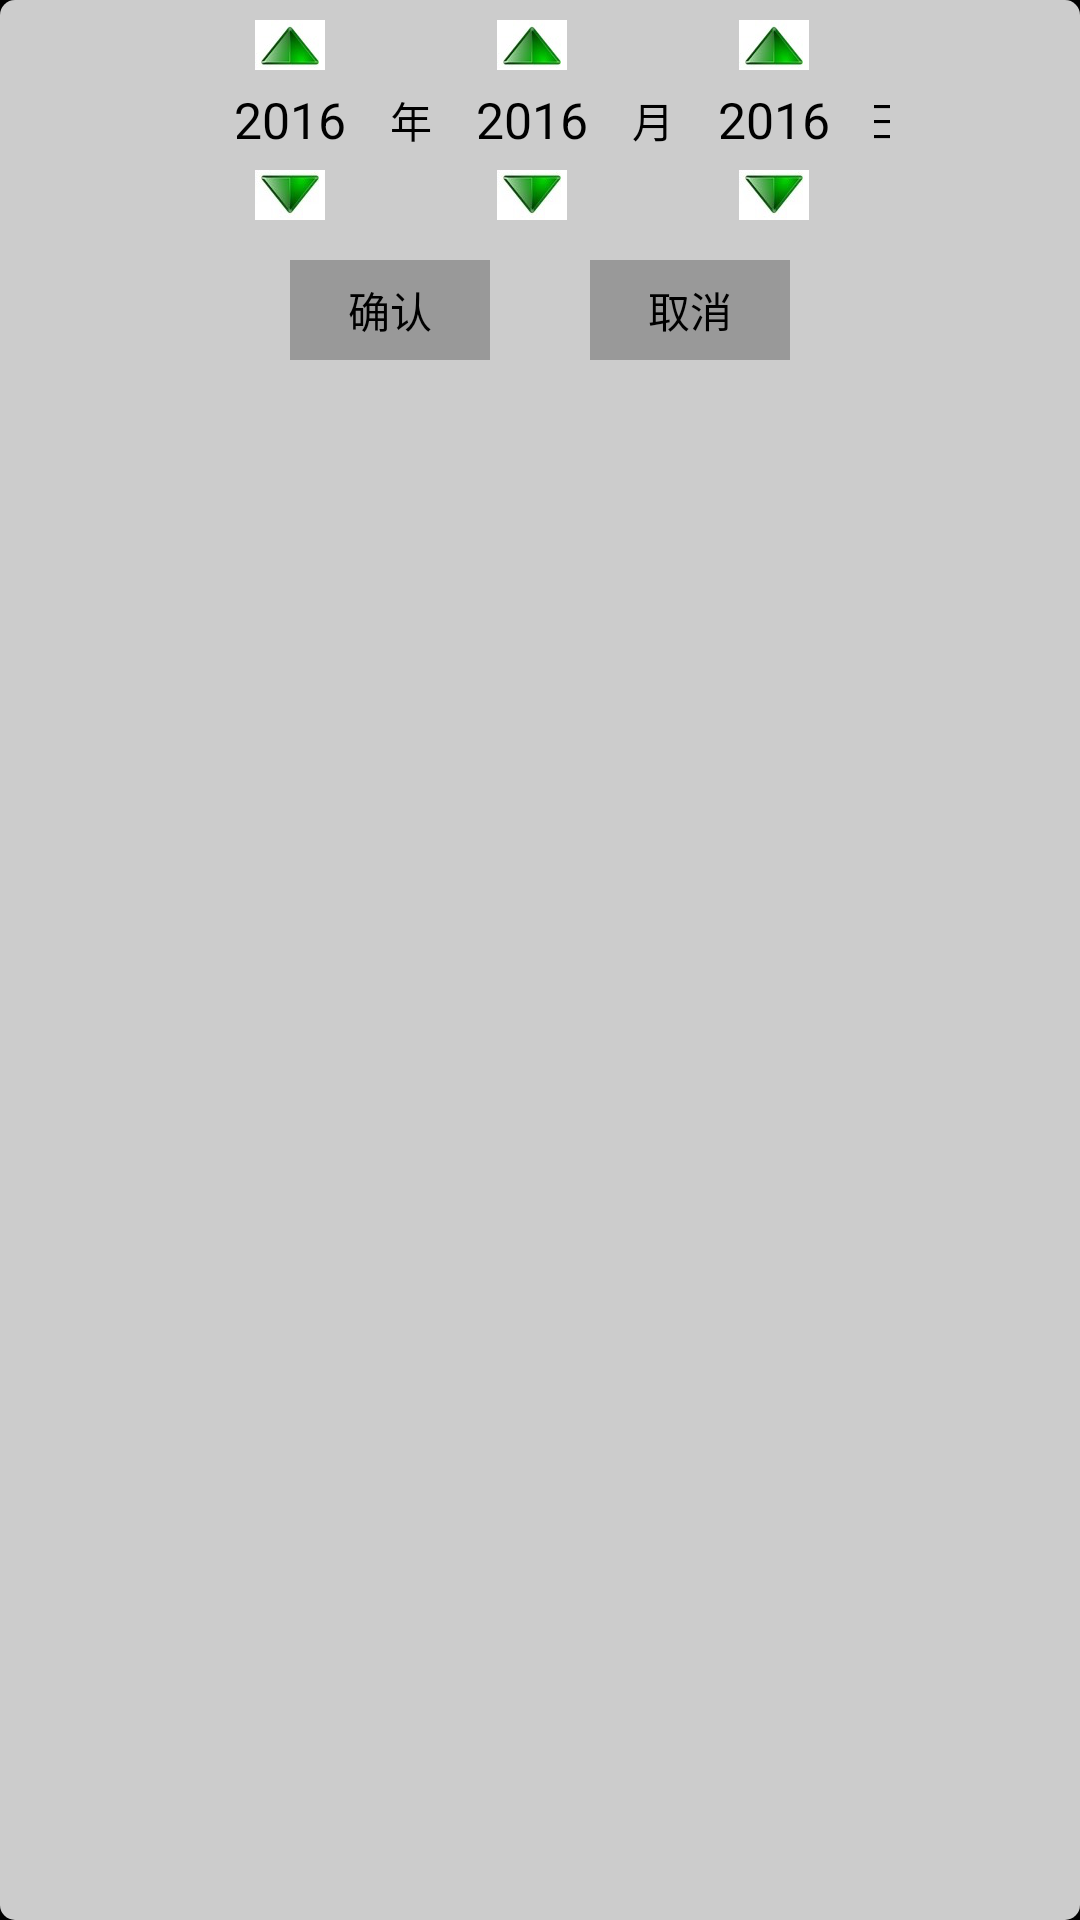

Produce the Android XML layout that renders to this screen, including the resource entries it uses.
<!-- AndroidManifest.xml: application theme android:Theme.NoTitleBar.Fullscreen -->
<!-- res/layout/dialog_time_select.xml -->
<?xml version="1.0" encoding="utf-8"?>
<RelativeLayout xmlns:android="http://schemas.android.com/apk/res/android"
    android:orientation="vertical"
    android:layout_width="800px"
    android:background="@drawable/bg_radius_transwhite"
    android:layout_height="400px">
    <LinearLayout
        android:layout_marginTop="20px"
        android:layout_centerHorizontal="true"
        android:orientation="vertical"
        android:layout_width="wrap_content"
        android:layout_height="wrap_content">
        <LinearLayout
            android:orientation="horizontal"
            android:layout_width="700px"
            android:layout_height="200px">
            <LinearLayout
                android:orientation="vertical"
                android:layout_width="200px"
                android:layout_height="200px">
                <Button
                    android:id="@+id/year_up"
                    android:background="@drawable/timebutton_selector_up"
                    android:layout_gravity="center_horizontal"
                    android:layout_width="70px"
                    android:layout_height="50px" />
                <TextView
                    android:textSize="50px"
                    android:textColor="#000000"
                    android:gravity="center"
                    android:text="2016"
                    android:id="@+id/year"
                    android:imeOptions="actionDone"
                    android:layout_width="match_parent"
                    android:layout_height="100px" />
                <Button
                    android:id="@+id/year_down"
                    android:background="@drawable/timebutton_selector_down"
                    android:layout_gravity="center_horizontal"
                    android:layout_width="70px"
                    android:layout_height="50px" />
            </LinearLayout>
            <TextView
                android:gravity="center"
                android:textColor="#000000"
                android:text="年"
                android:layout_width="wrap_content"
                android:layout_height="match_parent" />
            <LinearLayout
                android:orientation="vertical"
                android:layout_width="200px"
                android:layout_height="200px">
                <Button
                    android:id="@+id/month_up"
                    android:background="@drawable/timebutton_selector_up"
                    android:layout_gravity="center_horizontal"
                    android:layout_width="70px"
                    android:layout_height="50px" />
                <TextView
                    android:textColor="#000000"
                    android:gravity="center"
                    android:text="2016"
                    android:textSize="50px"
                    android:id="@+id/month"
                    android:imeOptions="actionDone"
                    android:layout_width="match_parent"
                    android:layout_height="100px" />
                <Button
                    android:id="@+id/month_down"
                    android:background="@drawable/timebutton_selector_down"
                    android:layout_gravity="center_horizontal"
                    android:layout_width="70px"
                    android:layout_height="50px" />
            </LinearLayout>
            <TextView
                android:gravity="center"
                android:textColor="#000000"
                android:text="月"
                android:layout_width="wrap_content"
                android:layout_height="match_parent"  />
            <LinearLayout
                android:orientation="vertical"
                android:layout_width="200px"
                android:layout_height="200px">
                <Button
                    android:id="@+id/day_up"
                    android:background="@drawable/timebutton_selector_up"
                    android:layout_gravity="center_horizontal"
                    android:layout_width="70px"
                    android:layout_height="50px" />
                <TextView
                    android:textColor="#000000"
                    android:gravity="center"
                    android:text="2016"
                    android:textSize="50px"
                    android:id="@+id/day"
                    android:imeOptions="actionDone"
                    android:layout_width="match_parent"
                    android:layout_height="100px" />
                <Button
                    android:id="@+id/day_down"
                    android:background="@drawable/timebutton_selector_down"
                    android:layout_gravity="center_horizontal"
                    android:layout_width="70px"
                    android:layout_height="50px" />
            </LinearLayout>
            <TextView
                android:gravity="center"
                android:textColor="#000000"
                android:text="日"
                android:layout_width="wrap_content"
                android:layout_height="match_parent"  />
        </LinearLayout>
        <LinearLayout
            android:layout_marginTop="40px"
            android:layout_gravity="center"
            android:orientation="horizontal"
            android:layout_width="wrap_content"
            android:layout_height="100px">
            <Button
                android:text="确认"
                android:background="@drawable/button_selector_gray"
                android:nextFocusRight="@+id/cancel"
                android:id="@+id/ok"
                android:layout_width="200px"
                android:layout_height="match_parent" />
            <Button
                android:background="@drawable/button_selector_gray"
                android:layout_marginLeft="100px"
                android:text="取消"
                android:nextFocusLeft="@+id/ok"
                android:id="@+id/cancel"
                android:layout_width="200px"
                android:layout_height="match_parent" />
        </LinearLayout>
    </LinearLayout>
</RelativeLayout>
<!-- resources referenced by this layout -->
<resources>
  <!-- drawable bg_radius_transwhite (drawable) -->
  <?xml version="1.0" encoding="utf-8"?>
  <shape xmlns:android="http://schemas.android.com/apk/res/android">
      <solid android:color="#ccFFFFFF"/>
      <corners android:radius="5dp"/>
  </shape>
  <!-- drawable button_selector_gray (drawable) -->
  <?xml version="1.0" encoding="utf-8"?>
  <selector xmlns:android="http://schemas.android.com/apk/res/android">
  
      <item  android:state_focused="true"><color android:color="#FF9900"/></item>
  
      <item android:state_enabled="false"><color android:color="#999999"/></item>-->
  
  </selector>
  <!-- drawable timebutton_selector_down (drawable) -->
  <?xml version="1.0" encoding="utf-8"?>
  <selector xmlns:android="http://schemas.android.com/apk/res/android">
  
      <item  android:state_focused="true" android:drawable="@drawable/arror_down_select"></item>
  
      <item android:state_enabled="false" android:drawable="@drawable/arror_down_noselect"></item>-->
  
  </selector>
  <!-- drawable timebutton_selector_up (drawable) -->
  <?xml version="1.0" encoding="utf-8"?>
  <selector xmlns:android="http://schemas.android.com/apk/res/android">
  
      <item  android:state_focused="true" android:drawable="@drawable/arror_up_select"></item>
  
      <item android:state_enabled="false" android:drawable="@drawable/arror_up_noselect"></item>-->
  
  </selector>
  <!-- drawable arror_down_select: png bitmap (drawable-mdpi, 5876 bytes) -->
  <!-- drawable arror_down_noselect: png bitmap (drawable-mdpi, 5998 bytes) -->
  <!-- drawable arror_up_select: png bitmap (drawable-mdpi, 6494 bytes) -->
  <!-- drawable arror_up_noselect: png bitmap (drawable-mdpi, 5527 bytes) -->
</resources>
